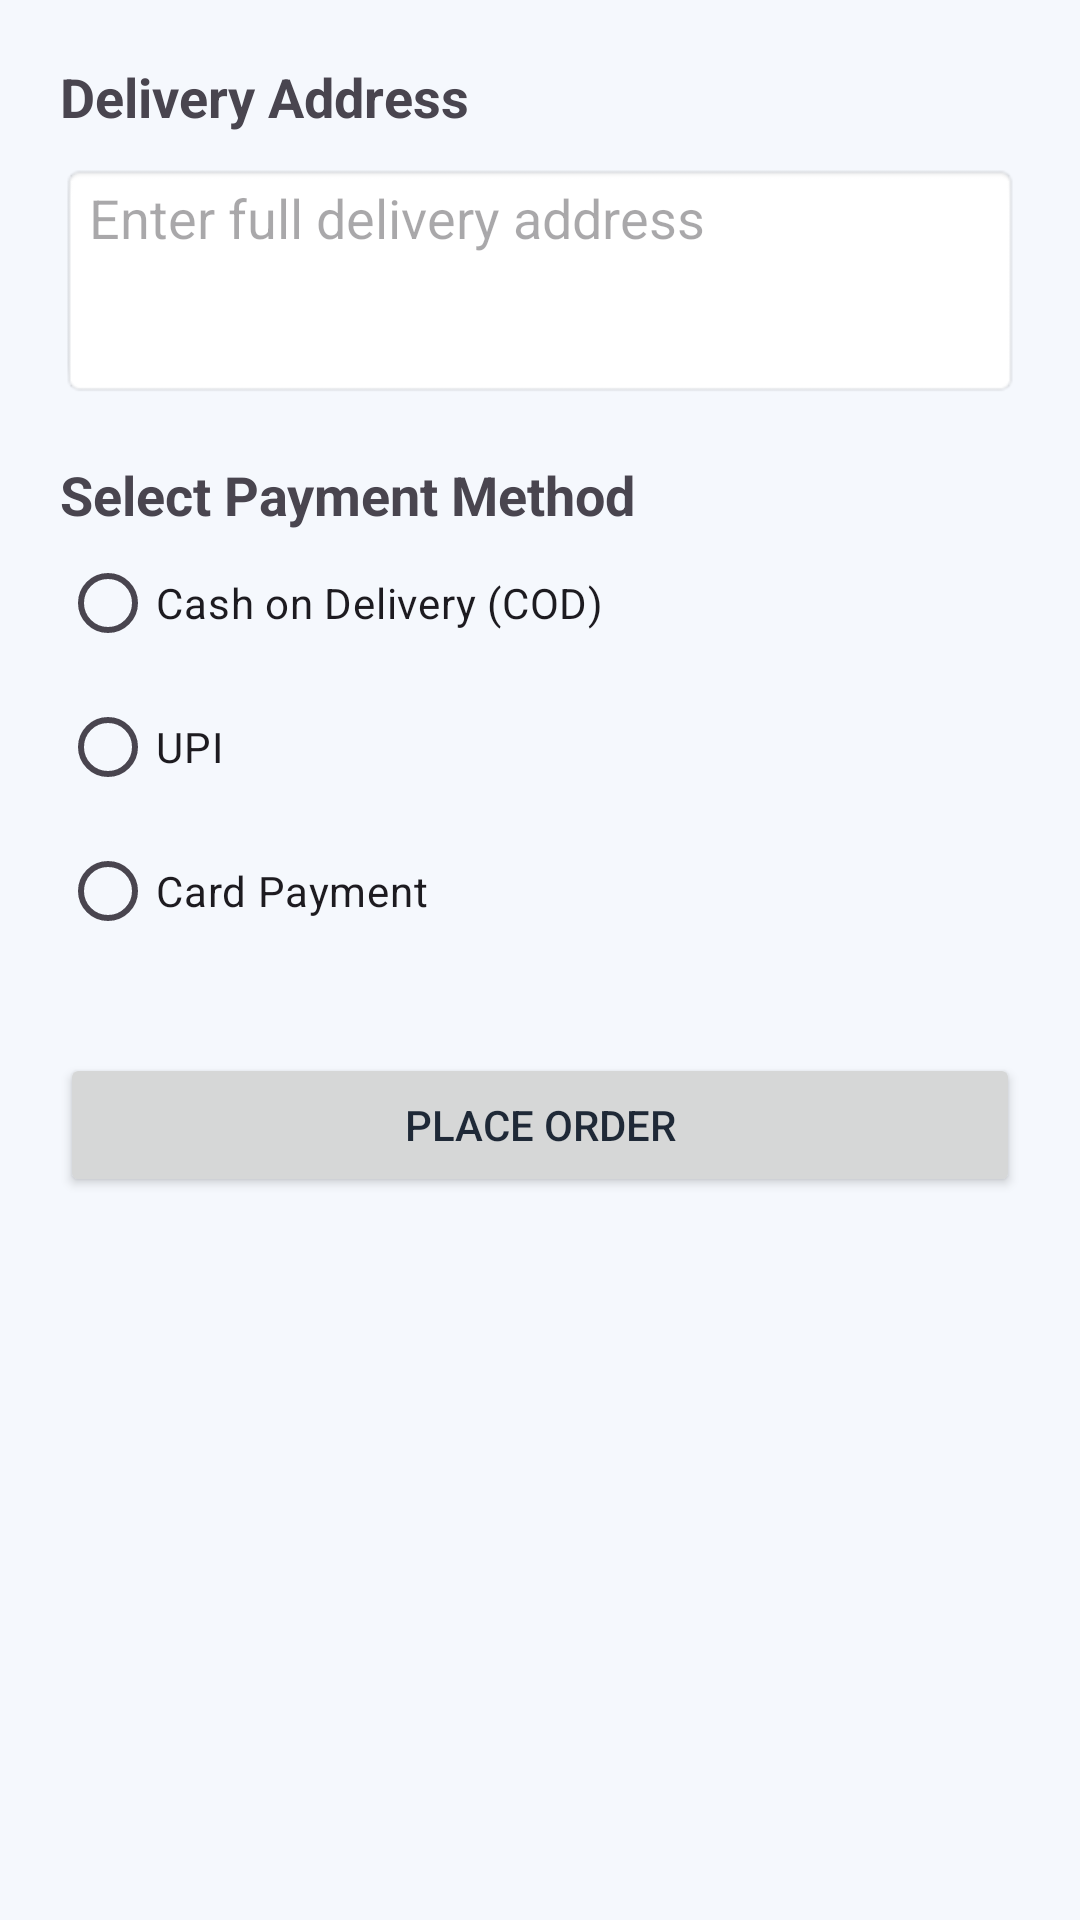

Layout XML and referenced resources for this Android screen:
<!-- AndroidManifest.xml: application theme Theme.MediAssist -->
<!-- res/layout/activity_checkout.xml -->
<?xml version="1.0" encoding="utf-8"?>
<ScrollView xmlns:android="http://schemas.android.com/apk/res/android"
    android:padding="20dp"
    android:layout_width="match_parent"
    android:layout_height="match_parent">

    <LinearLayout
        android:orientation="vertical"
        android:layout_width="match_parent"
        android:layout_height="wrap_content">

        <TextView
            android:text="Delivery Address"
            android:textStyle="bold"
            android:textSize="18sp"
            android:layout_width="wrap_content"
            android:layout_height="wrap_content"/>

        <EditText
            android:id="@+id/addressEditText"
            android:hint="Enter full delivery address"
            android:minLines="3"
            android:gravity="top"
            android:background="@android:drawable/editbox_background"
            android:layout_width="match_parent"
            android:layout_height="wrap_content"
            android:layout_marginTop="10dp"/>

        <TextView
            android:text="Select Payment Method"
            android:textStyle="bold"
            android:textSize="18sp"
            android:layout_marginTop="20dp"
            android:layout_width="wrap_content"
            android:layout_height="wrap_content"/>

        <RadioGroup
            android:id="@+id/paymentRadioGroup"
            android:layout_width="match_parent"
            android:layout_height="wrap_content">

            <RadioButton
                android:text="Cash on Delivery (COD)"
                android:layout_width="wrap_content"
                android:layout_height="wrap_content"/>

            <RadioButton
                android:text="UPI"
                android:layout_width="wrap_content"
                android:layout_height="wrap_content"/>

            <RadioButton
                android:text="Card Payment"
                android:layout_width="wrap_content"
                android:layout_height="wrap_content"/>
        </RadioGroup>

        <Button
            android:id="@+id/placeOrderBtn"
            android:text="Place Order"
            android:layout_marginTop="30dp"
            android:layout_width="match_parent"
            android:layout_height="wrap_content"/>

    </LinearLayout>
</ScrollView>
<!-- resources referenced by this layout -->
<resources>
  <style name="Theme.MediAssist" parent="Theme.Material3.Light.NoActionBar">
  
          
          <item name="colorPrimary">@color/blue_primary</item>
          <item name="colorPrimaryContainer">@color/blue_dark</item>
  
          
          <item name="android:windowBackground">@color/bg_light</item>
  
          
          <item name="android:statusBarColor">@color/blue_primary</item>
  
          
          <item name="android:textColorPrimary">@color/text_primary</item>
          <item name="android:textColorSecondary">@color/text_secondary</item>
  
      </style>
  <color name="blue_primary">#1E88E5</color>
  <color name="blue_dark">#1565C0</color>
  <color name="bg_light">#F5F8FD</color>
  <color name="text_primary">#1F2937</color>
  <color name="text_secondary">#6B7280</color>
</resources>
